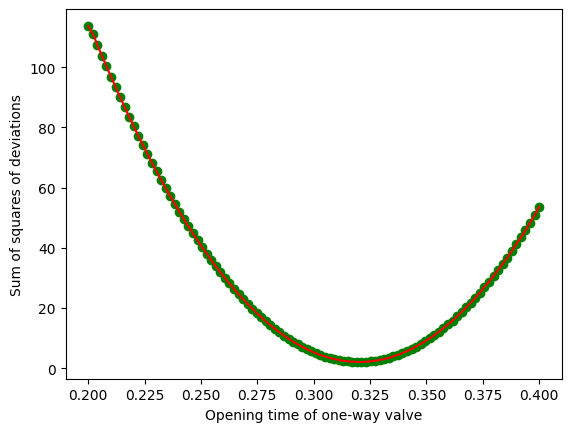

Write the Python code that produced this figure.
"""
author: Dustella
description: 
第一题计算最佳阀门打开时间
"""
import matplotlib.pyplot as plt
# 约定：所有时间以ms为单位，从0开始
from math import sqrt
import numpy as np

class Generator:
    Qin_at_160 = 0.7 * 0.7 * 3.14 * 0.85*sqrt(2*60/0.87099033) # 压力160时进油量
    # 设置传入的打开时间
    duration = 0 # 传入的阀门打开时间
    Pr_full = [] # 记录每0.01ms的管内压
    ranging = 1*1000*100

    def __init__(self, duration) -> None:
        """对于一个打开毫秒，计算差平方的和
        args:
            - duration 阀门打开时间
        """
        self.Pr_full = [] # 重置整个状态
        self.duration = duration
        for i in range(self.ranging):
            self.iteration()


    def get_Qin(self, time):
        """
        对于一个确定的时间，得到这个时间的Qin
        """
        offset = time % (self.duration+10)
        if offset > self.duration:
            return 0
        return self.Qin_at_160*0.01

    def get_Qout(self,time):
        """对于一个确定的时间，得到这个时间段Qout"""
        offset = time % 100 - 50
        if abs(offset) < 48.8 :
            return 0
        if abs(offset) > 1:
            return 20 * 0.01
        return (100*abs(offset)-4880)*0.01

    # 主要函数，用来迭代
    def iteration(self):
        """Pr_last:上一秒钟的Pr压力"""

        if len(self.Pr_full) == 0:
            Pr_last = 100
        else:
            Pr_last = self.Pr_full[-1]
        v = 500 * 3.14 * 5 * 5 # 管子的体积
        time = len(self.Pr_full) / 100
        # Kf = 0.02893 *Pr_last *Pr_last + 3.077 *Pr_last + 1572
        Kf = 12000 *(1+0.6*(Pr_last/600))
        Qin = self.get_Qin(time)
        Qout = self.get_Qout(time)

        next_Pr_d = (Kf)*(Qin-Qout)/v # 这 0.01ms 内压力的变化量
        self.Pr_full.append(Pr_last + next_Pr_d) # 把这 0.1ms 的压力放入结果

    def get_res(self):
        data = np.array(self.Pr_full)
        d = (data - np.ones(self.ranging)*100)*0.001
        sums = (d*d).sum()
        print(f'd{self.duration} sums{sums}')
        return sums

    def plot(self):
        x =  np.linspace(0,self.ranging/100,self.ranging)
        y = np.array(self.Pr_full)
        plt.plot(x,y,'r',label='original')
        # plt.scatter(x,y,c='g',label='')#散点图
        plt.show()


def main():
    x  = np.linspace(0.2,0.4,100)
    y = []
    
    
    min_res = 10
    last = Generator(0.1).get_res()
    for i in x:
        a = Generator(i)
        res = a.get_res()
        # print(f'res is {res} last is {last}')
        if res < last:
            last = res
        y.append(res)
    y = np.array(y)
    print(f'min is P{min_res}')
    font_conf = {'family': 'Times New Roman'}
    plt.ylabel('Sum of squares of deviations',fontdict=font_conf)
    plt.xlabel('Opening time of one-way valve',fontdict=font_conf)
    plt.plot(x,y,'r',label='original')
    plt.scatter(x,y,c='g',label='before_fitting')#散点图
    plt.xticks(fontproperties = 'Times New Roman')
    plt.yticks(fontproperties = 'Times New Roman')
    plt.show()
    
if __name__ == '__main__':
    # main()
    main()
    # a = Generator(0.323)
    # a.plot()